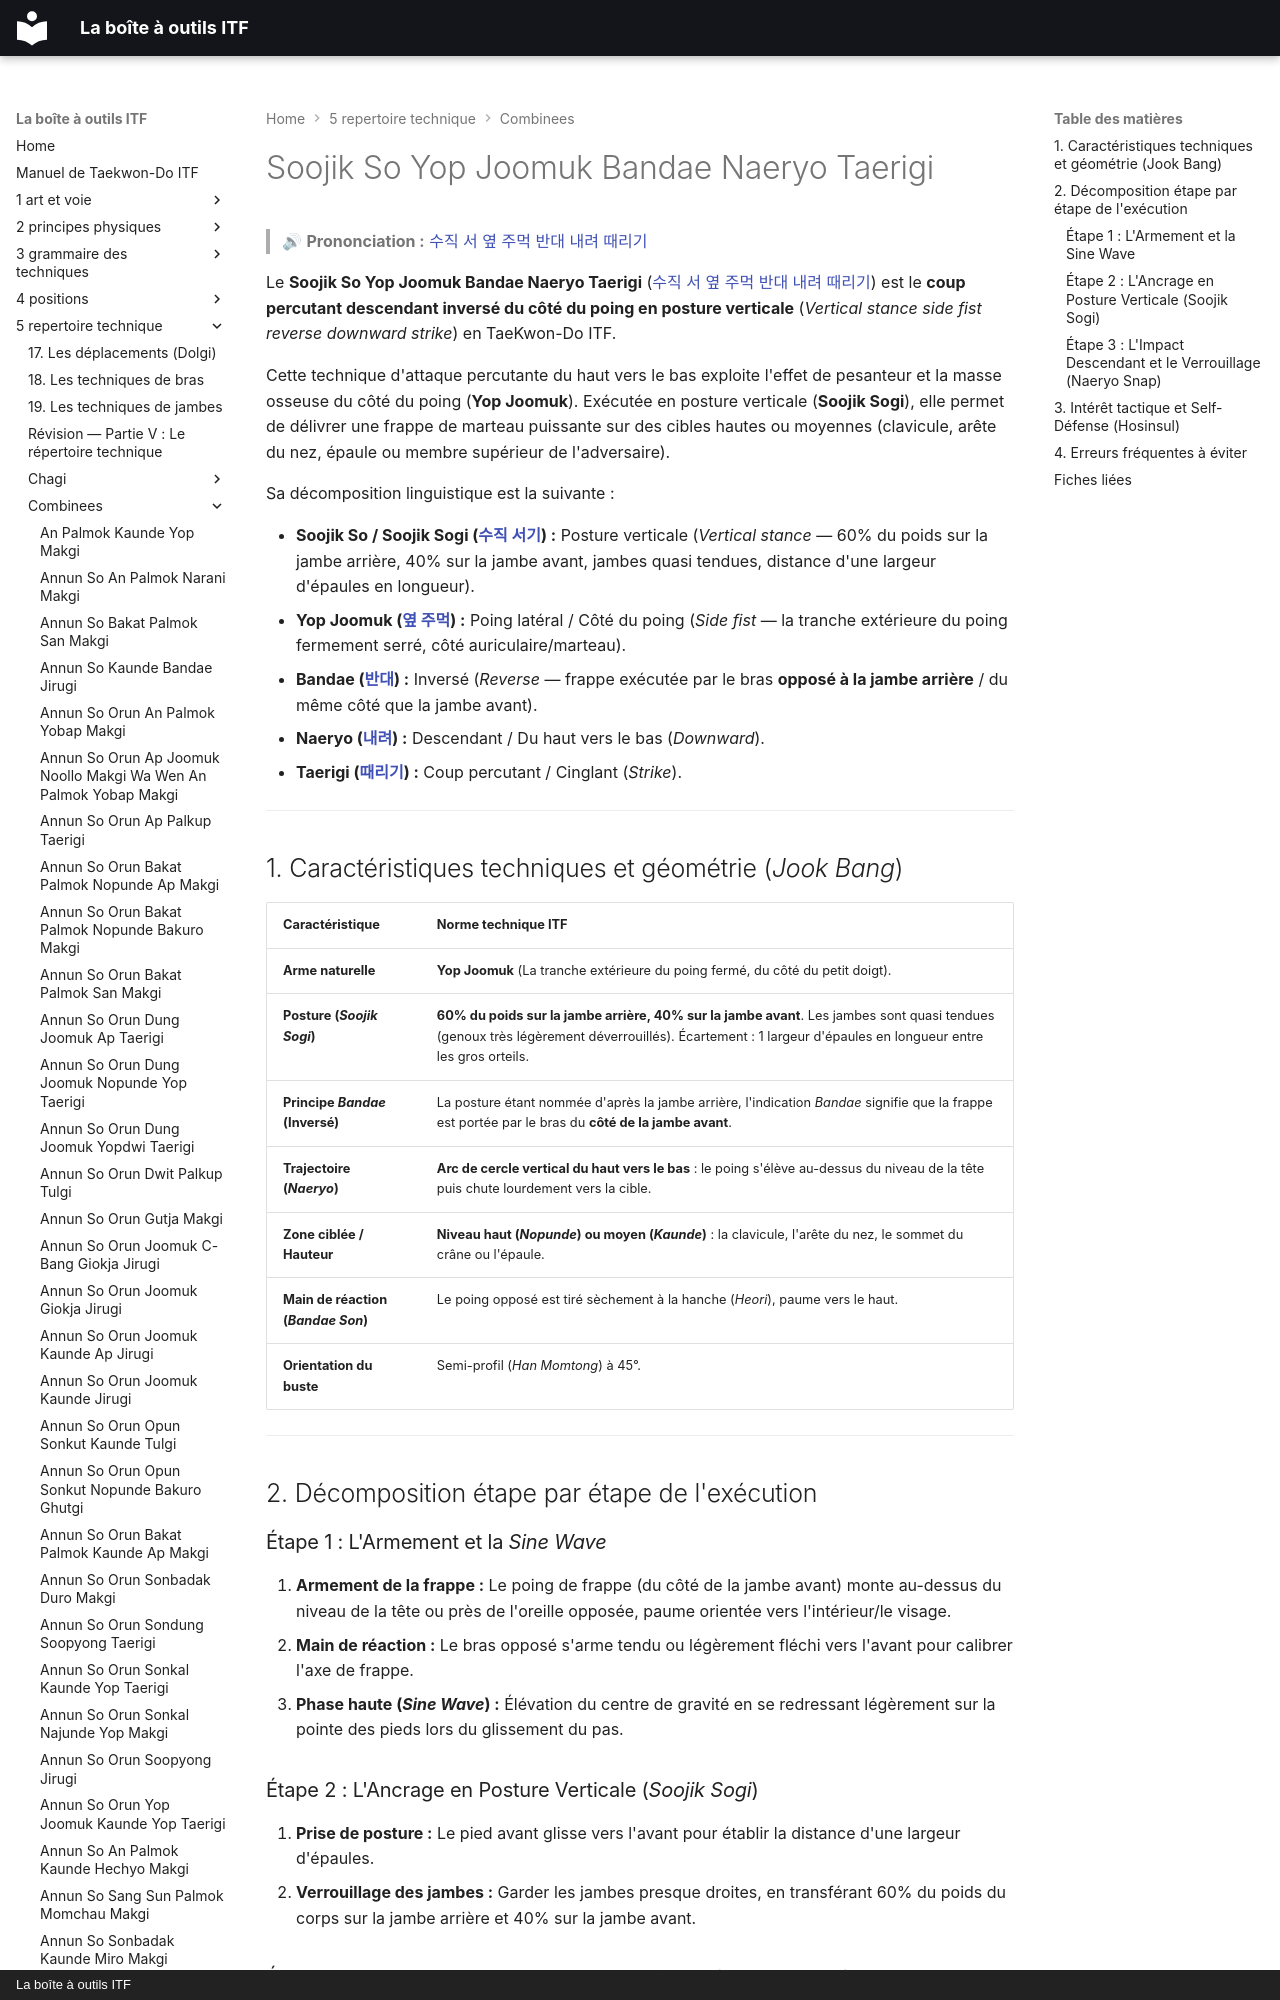

repository: yvmori1/La-boite-outils-ITF · page: 5-repertoire-technique/combinees/Soojik-So-Yop-Joomuk-Bandae-Naeryo-Taerigi/index.html · generator: mkdocs · copyright: La boîte à outils ITF

# Soojik So Yop Joomuk Bandae Naeryo Taerigi

> 🔊 **Prononciation :** [수직 서 옆 주먹 반대 내려 때리기](../../audio/Techniques/Soojik-So-Yop-Joomuk-Bandae-Naeryo-Taerigi.m4a)

Le **Soojik So Yop Joomuk Bandae Naeryo Taerigi** ([수직 서 옆 주먹 반대 내려 때리기](../../audio/Techniques/Soojik-So-Yop-Joomuk-Bandae-Naeryo-Taerigi.m4a)) est le **coup percutant descendant inversé du côté du poing en posture verticale** (*Vertical stance side fist reverse downward strike*) en TaeKwon-Do ITF.

Cette technique d'attaque percutante du haut vers le bas exploite l'effet de pesanteur et la masse osseuse du côté du poing (**Yop Joomuk**). Exécutée en posture verticale (**Soojik Sogi**), elle permet de délivrer une frappe de marteau puissante sur des cibles hautes ou moyennes (clavicule, arête du nez, épaule ou membre supérieur de l'adversaire).

Sa décomposition linguistique est la suivante :
